Run: headless pygame with SDL's dummy video driver; simulated clock (each Clock.tick advances the game by its frame time, no real sleeping); random seed 0; keys injected as events and as key.get_pressed() state; no mouse input.
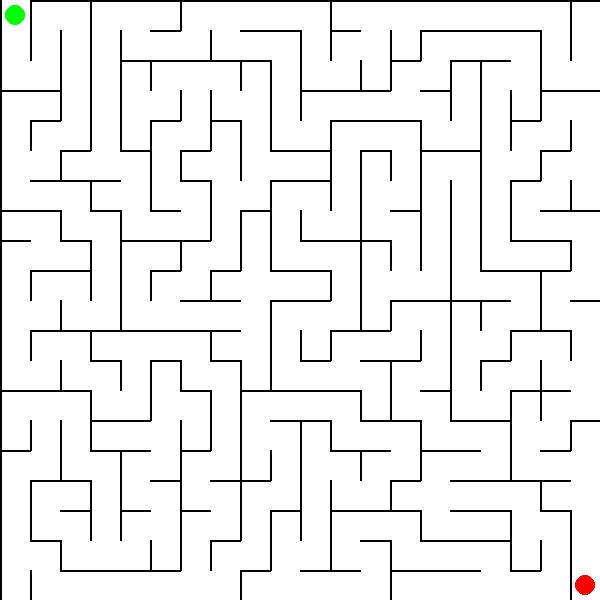
Frame 1 of 4 · flips 1–60 · no input
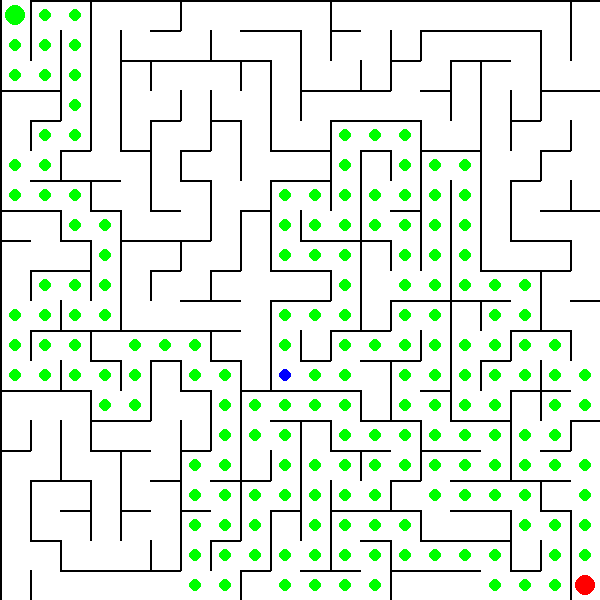
Frame 2 of 4 · flips 61–180 · tapped SPACE, RETURN · held RIGHT (→), D
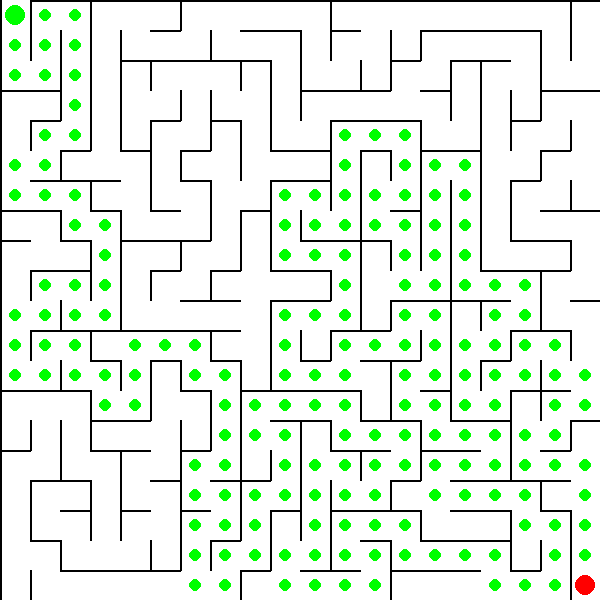
Frame 3 of 4 · flips 181–300 · held DOWN (↓), S
Frame 4 of 4 · flips 301–420 · held LEFT (←), A, UP (↑), W · screen unchanged from frame 3, image omitted

The pygame program that drew these frames:

import pygame
import sys
import random
from queue import PriorityQueue

# CONFIG
LARGURA = 600
LINHAS = 20
TAM = LARGURA // LINHAS

pygame.init()
tela = pygame.display.set_mode((LARGURA, LARGURA))
pygame.display.set_caption("Maze Solver - A*")

# CORES
FUNDO = (30, 30, 30)
AZUL = (0, 0, 255)
VERMELHO = (255, 0, 0)
VERDE = (0, 255, 0)
PRETO = (0, 0, 0)
BRANCO = (255, 255, 255)

# Convencao: i = coluna (eixo x), j = linha (eixo y)
# x = cell.i * TAM, y = cell.j * TAM
# top    = parede de cima  (lado com y menor)
# bottom = parede de baixo (lado com y maior)
# left   = parede esquerda (lado com x menor)
# right  = parede direita  (lado com x maior)

class Cell:
    def __init__(self, i, j):
        self.i = i
        self.j = j
        self.paredes = {"top": True, "bottom": True, "left": True, "right": True}
        self.visitado = False

    # necessario porque usamos Cell como chave de dicionario no A*
    def __lt__(self, outro):
        return False


def criar_grid():
    return [[Cell(i, j) for j in range(LINHAS)] for i in range(LINHAS)]


# ------------------- GERAR LABIRINTO -------------------
def gerar_labirinto(grid):
    stack = []
    atual = grid[0][0]
    atual.visitado = True

    while True:
        vizinhos_nv = []
        i, j = atual.i, atual.j

        # esquerda (i-1)
        if i > 0 and not grid[i-1][j].visitado:
            vizinhos_nv.append(grid[i-1][j])
        # direita (i+1)
        if i < LINHAS-1 and not grid[i+1][j].visitado:
            vizinhos_nv.append(grid[i+1][j])
        # cima (j-1)
        if j > 0 and not grid[i][j-1].visitado:
            vizinhos_nv.append(grid[i][j-1])
        # baixo (j+1)
        if j < LINHAS-1 and not grid[i][j+1].visitado:
            vizinhos_nv.append(grid[i][j+1])

        if vizinhos_nv:
            proximo = random.choice(vizinhos_nv)
            stack.append(atual)

            dx = atual.i - proximo.i   # diferenca horizontal
            dy = atual.j - proximo.j   # diferenca vertical

            if dx == 1:
                # proximo esta a ESQUERDA de atual
                atual.paredes["left"] = False
                proximo.paredes["right"] = False
            elif dx == -1:
                # proximo esta a DIREITA de atual
                atual.paredes["right"] = False
                proximo.paredes["left"] = False
            elif dy == 1:
                # proximo esta ACIMA de atual
                atual.paredes["top"] = False
                proximo.paredes["bottom"] = False
            elif dy == -1:
                # proximo esta ABAIXO de atual
                atual.paredes["bottom"] = False
                proximo.paredes["top"] = False

            atual = proximo
            atual.visitado = True

        elif stack:
            atual = stack.pop()
        else:
            break

    # abrir entrada (topo do canto sup esquerdo) e saida (base do canto inf direito)
    grid[0][0].paredes["top"] = False
    grid[LINHAS-1][LINHAS-1].paredes["bottom"] = False


# ------------------- DESENHAR -------------------
def desenhar(grid, caminho=None):
    tela.fill(BRANCO)

    espessura = 2
    for linha in grid:
        for cell in linha:
            x = cell.i * TAM
            y = cell.j * TAM

            if cell.paredes["top"]:
                pygame.draw.line(tela, PRETO, (x, y), (x + TAM, y), espessura)
            if cell.paredes["bottom"]:
                pygame.draw.line(tela, PRETO, (x, y + TAM), (x + TAM, y + TAM), espessura)
            if cell.paredes["left"]:
                pygame.draw.line(tela, PRETO, (x, y), (x, y + TAM), espessura)
            if cell.paredes["right"]:
                pygame.draw.line(tela, PRETO, (x + TAM, y), (x + TAM, y + TAM), espessura)

    if caminho:
        for cell in caminho:
            cx = cell.i * TAM + TAM // 2
            cy = cell.j * TAM + TAM // 2
            pygame.draw.circle(tela, VERDE, (cx, cy), TAM // 5)


def desenhar_pontos(inicio, fim):
    pygame.draw.circle(
        tela, VERDE,
        (inicio.i * TAM + TAM // 2, inicio.j * TAM + TAM // 2),
        TAM // 3
    )
    pygame.draw.circle(
        tela, VERMELHO,
        (fim.i * TAM + TAM // 2, fim.j * TAM + TAM // 2),
        TAM // 3
    )


# ------------------- VIZINHOS ACESSIVEIS -------------------
def vizinhos(cell, grid):
    lista = []
    i, j = cell.i, cell.j

    # CIMA -> j diminui
    if j > 0 and (not cell.paredes["top"]) and (not grid[i][j-1].paredes["bottom"]):
        lista.append(grid[i][j-1])

    # BAIXO -> j aumenta
    if j < LINHAS - 1 and (not cell.paredes["bottom"]) and (not grid[i][j+1].paredes["top"]):
        lista.append(grid[i][j+1])

    # ESQUERDA -> i diminui
    if i > 0 and (not cell.paredes["left"]) and (not grid[i-1][j].paredes["right"]):
        lista.append(grid[i-1][j])

    # DIREITA -> i aumenta
    if i < LINHAS - 1 and (not cell.paredes["right"]) and (not grid[i+1][j].paredes["left"]):
        lista.append(grid[i+1][j])

    return lista


def heuristica(a, b):
    return abs(a.i - b.i) + abs(a.j - b.j)


# ------------------- A* -------------------
def a_star(grid, inicio, fim):
    count = 0
    fila = PriorityQueue()
    fila.put((0, count, inicio))

    came_from = {}

    g_score = {cell: float("inf") for linha in grid for cell in linha}
    g_score[inicio] = 0

    f_score = {cell: float("inf") for linha in grid for cell in linha}
    f_score[inicio] = heuristica(inicio, fim)

    open_set_hash = {inicio}

    while not fila.empty():
        for event in pygame.event.get():
            if event.type == pygame.QUIT:
                pygame.quit()
                sys.exit()

        atual = fila.get()[2]
        open_set_hash.remove(atual)

        if atual == fim:
            caminho = []
            while atual in came_from:
                caminho.append(atual)
                atual = came_from[atual]
            caminho.append(inicio)
            caminho.reverse()
            return caminho

        for vizinho in vizinhos(atual, grid):
            temp_g = g_score[atual] + 1

            if temp_g < g_score[vizinho]:
                came_from[vizinho] = atual
                g_score[vizinho] = temp_g
                f_score[vizinho] = temp_g + heuristica(vizinho, fim)

                if vizinho not in open_set_hash:
                    count += 1
                    fila.put((f_score[vizinho], count, vizinho))
                    open_set_hash.add(vizinho)

    return []


# ------------------- ANIMAR AGENTE -------------------
def animar_agente(caminho, inicio, fim, grid):
    for cell in caminho:
        for event in pygame.event.get():
            if event.type == pygame.QUIT:
                pygame.quit()
                sys.exit()

        desenhar(grid, caminho)
        desenhar_pontos(inicio, fim)

        x = cell.i * TAM + TAM // 2
        y = cell.j * TAM + TAM // 2
        pygame.draw.circle(tela, AZUL, (x, y), TAM // 5)

        pygame.display.update()
        pygame.time.delay(40)


# ------------------- MAIN -------------------
def main():
    grid = criar_grid()
    gerar_labirinto(grid)

    inicio = grid[0][0]
    fim = grid[LINHAS-1][LINHAS-1]

    caminho = []
    rodando = True

    while rodando:
        desenhar(grid, caminho)
        desenhar_pontos(inicio, fim)
        pygame.display.update()

        for event in pygame.event.get():
            if event.type == pygame.QUIT:
                rodando = False

            if event.type == pygame.KEYDOWN:
                if event.key == pygame.K_SPACE:
                    caminho = a_star(grid, inicio, fim)
                    animar_agente(caminho, inicio, fim, grid)
                if event.key == pygame.K_r:
                    # resetar
                    grid = criar_grid()
                    gerar_labirinto(grid)
                    inicio = grid[0][0]
                    fim = grid[LINHAS-1][LINHAS-1]
                    caminho = []

    pygame.quit()
    sys.exit()


if __name__ == "__main__":
    main()
